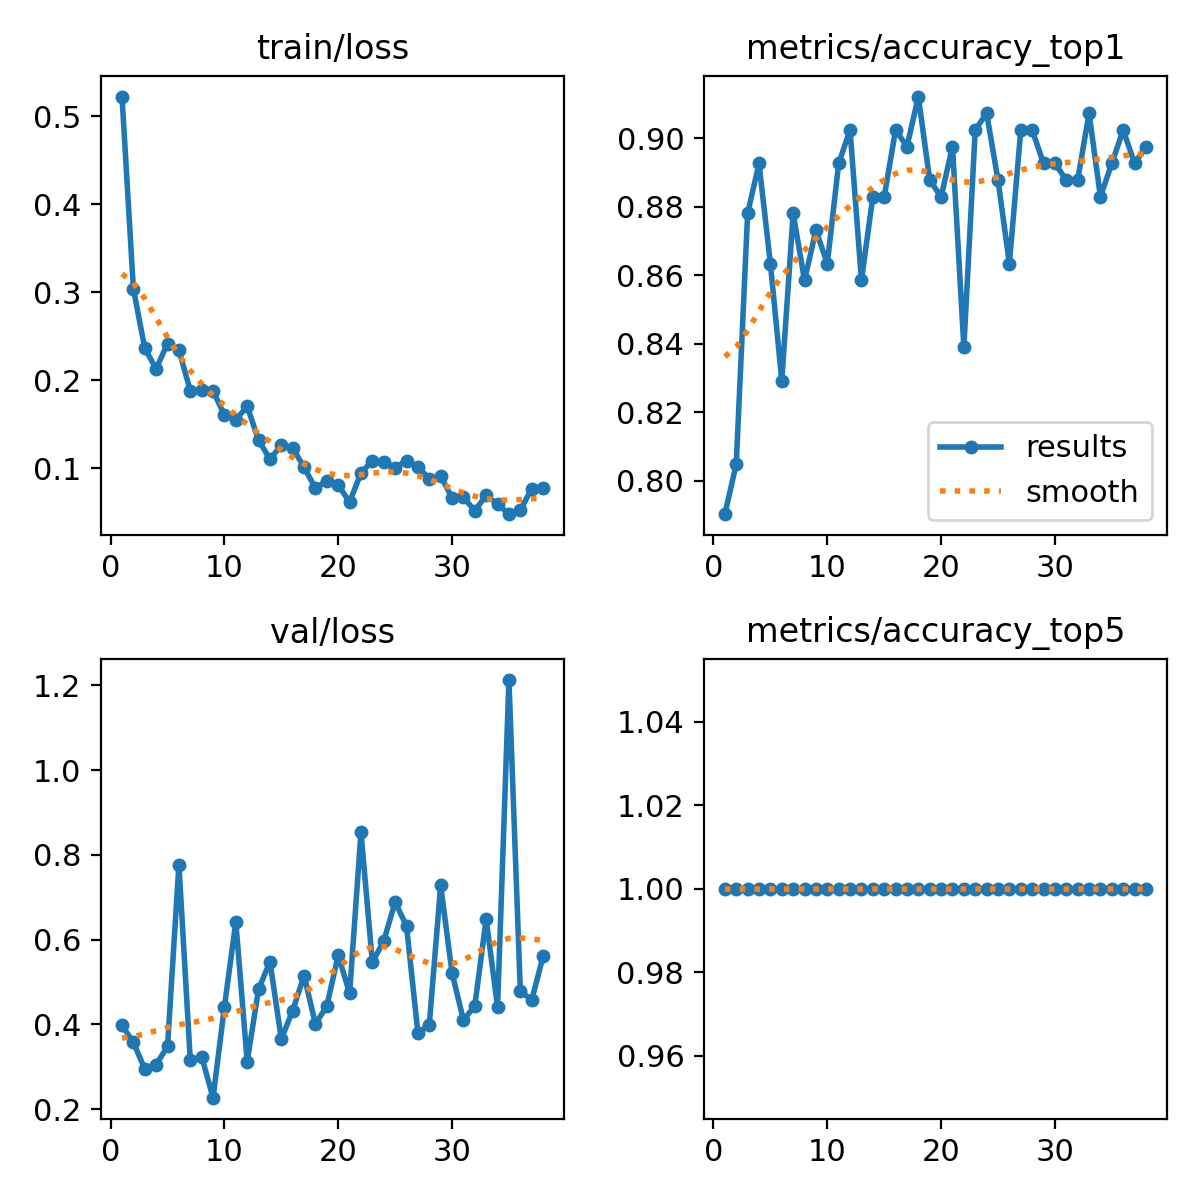

Source data for this figure (header and first rows):
epoch, time, train/loss, metrics/accuracy_top1, metrics/accuracy_top5, val/loss, lr/pg0, lr/pg1, lr/pg2
1, 75.47, 0.5223, 0.7902, 1, 0.3974, 0.0004168, 0.0004168, 0.0004168
2, 160.3, 0.3039, 0.8049, 1, 0.3574, 0.0008418, 0.0008418, 0.0008418
3, 250.1, 0.2362, 0.878, 1, 0.2944, 0.001258, 0.001258, 0.001258
4, 326.9, 0.2129, 0.8927, 1, 0.3048, 0.001617, 0.001617, 0.001617
5, 401.3, 0.2416, 0.8634, 1, 0.3477, 0.001601, 0.001601, 0.001601
6, 476.6, 0.234, 0.8293, 1, 0.7769, 0.001584, 0.001584, 0.001584
7, 551.4, 0.1882, 0.878, 1, 0.3157, 0.001568, 0.001568, 0.001568
8, 625.2, 0.1883, 0.8585, 1, 0.3234, 0.001551, 0.001551, 0.001551
9, 699.2, 0.188, 0.8732, 1, 0.2268, 0.001535, 0.001535, 0.001535
10, 772.8, 0.16, 0.8634, 1, 0.4413, 0.001518, 0.001518, 0.001518
11, 846.5, 0.1548, 0.8927, 1, 0.6415, 0.001502, 0.001502, 0.001502
12, 919.9, 0.1704, 0.9024, 1, 0.3119, 0.001485, 0.001485, 0.001485
13, 997, 0.1318, 0.8585, 1, 0.4828, 0.001469, 0.001469, 0.001469
14, 1071, 0.1101, 0.8829, 1, 0.5476, 0.001452, 0.001452, 0.001452
15, 1144, 0.1261, 0.8829, 1, 0.3651, 0.001436, 0.001436, 0.001436
16, 1225, 0.1228, 0.9024, 1, 0.4325, 0.001419, 0.001419, 0.001419
17, 1320, 0.1009, 0.8976, 1, 0.5148, 0.001403, 0.001403, 0.001403
18, 1414, 0.07713, 0.9122, 1, 0.4003, 0.001386, 0.001386, 0.001386
19, 1499, 0.08579, 0.8878, 1, 0.4436, 0.00137, 0.00137, 0.00137
20, 1582, 0.08066, 0.8829, 1, 0.5629, 0.001353, 0.001353, 0.001353
21, 1661, 0.0615, 0.8976, 1, 0.4731, 0.001337, 0.001337, 0.001337
22, 1736, 0.09441, 0.839, 1, 0.8529, 0.00132, 0.00132, 0.00132
23, 1812, 0.1085, 0.9024, 1, 0.5458, 0.001304, 0.001304, 0.001304
24, 1889, 0.1068, 0.9073, 1, 0.5966, 0.001287, 0.001287, 0.001287
25, 1963, 0.1006, 0.8878, 1, 0.6885, 0.001271, 0.001271, 0.001271
26, 2040, 0.1085, 0.8634, 1, 0.6319, 0.001254, 0.001254, 0.001254
27, 2131, 0.1016, 0.9024, 1, 0.38, 0.001238, 0.001238, 0.001238
28, 2212, 0.08789, 0.9024, 1, 0.3984, 0.001221, 0.001221, 0.001221
29, 2296, 0.09118, 0.8927, 1, 0.7277, 0.001205, 0.001205, 0.001205
30, 2384, 0.06615, 0.8927, 1, 0.5218, 0.001188, 0.001188, 0.001188
31, 2461, 0.06692, 0.8878, 1, 0.4098, 0.001172, 0.001172, 0.001172
32, 2541, 0.05154, 0.8878, 1, 0.4435, 0.001155, 0.001155, 0.001155
33, 2615, 0.0691, 0.9073, 1, 0.6481, 0.001139, 0.001139, 0.001139
34, 2688, 0.05903, 0.8829, 1, 0.4408, 0.001122, 0.001122, 0.001122
35, 2762, 0.04763, 0.8927, 1, 1.212, 0.001106, 0.001106, 0.001106
36, 2835, 0.05198, 0.9024, 1, 0.4794, 0.001089, 0.001089, 0.001089
37, 2908, 0.07677, 0.8927, 1, 0.4566, 0.001073, 0.001073, 0.001073
38, 2980, 0.07782, 0.8976, 1, 0.5604, 0.001056, 0.001056, 0.001056
